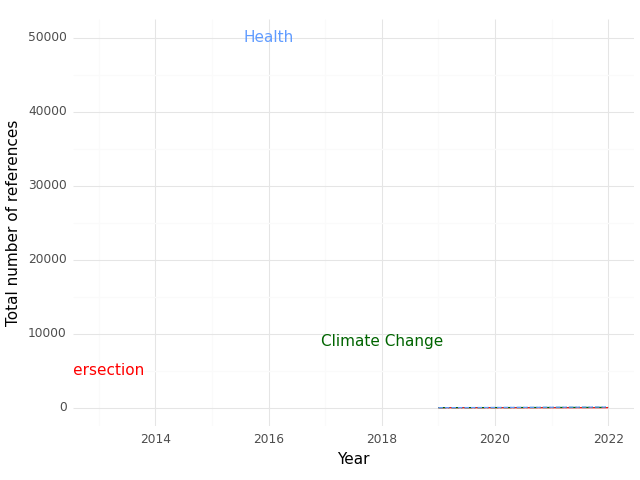

Data behind this chart, as committed beside it:
, Year, intersection, health, climate
0, 2019, 0.0, 4.0, 4.0
1, 2022, 5.0, 86.0, 42.0
